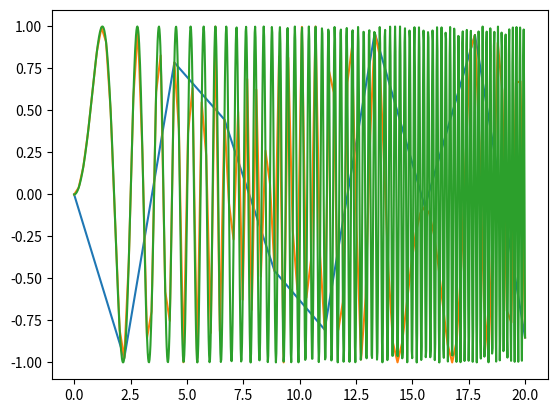

The script that saved this image:
import matplotlib.pyplot as plt
import numpy as np

x = np.linspace(0, 20, 10)  # Create a list of evenly-spaced numbers over the range
plt.plot(x, np.sin(x*x))       # Plot the sine of each x point
plt.show()                   # Display the plot

x = np.linspace(0, 20, 100)  # Create a list of evenly-spaced numbers over the range
plt.plot(x, np.sin(x*x))       # Plot the sine of each x point
plt.show()    

x = np.linspace(0, 20, 1000)  # Create a list of evenly-spaced numbers over the range
plt.plot(x, np.sin(x*x))       # Plot the sine of each x point
plt.show()    
